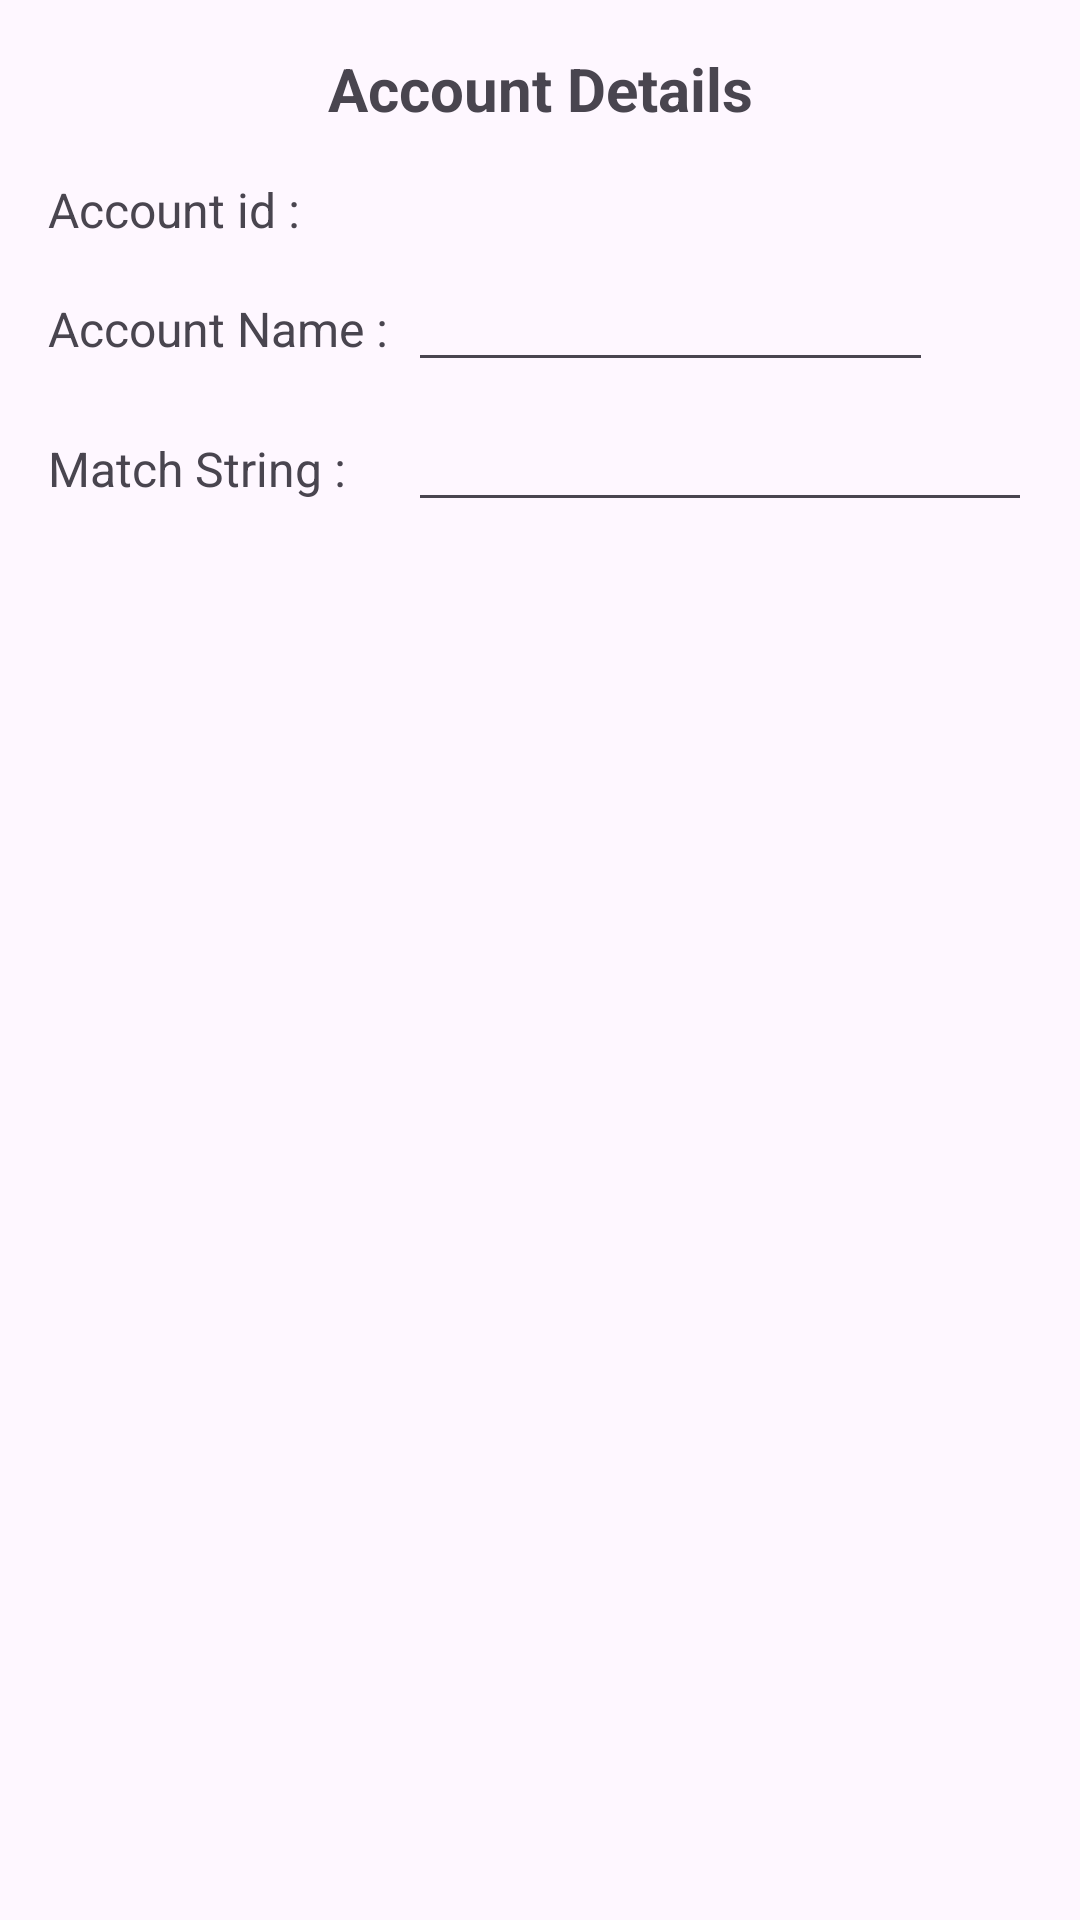

Reconstruct the res/layout file that produces this screen, plus the resources it refers to.
<!-- AndroidManifest.xml: application theme Theme.TransactionAnalyzer -->
<!-- res/layout/edit_account.xml -->
<?xml version="1.0" encoding="utf-8"?>
<LinearLayout xmlns:android="http://schemas.android.com/apk/res/android"
    android:layout_width="match_parent"
    android:layout_height="wrap_content">
    <LinearLayout
        android:layout_width="match_parent"
        android:layout_height="wrap_content"
        android:orientation="vertical"
        android:padding="16dp">

        
        <TextView
            android:id="@+id/textViewTransactionDetails"
            android:layout_width="match_parent"
            android:layout_height="wrap_content"
            android:gravity="center"
            android:text="Account Details"
            android:textSize="20sp"
            android:textStyle="bold" />

        <LinearLayout
            android:layout_width="match_parent"
            android:layout_height="wrap_content"
            android:orientation="horizontal">
            
            <TextView
                android:layout_width="120dp"
                android:layout_height="wrap_content"
                android:layout_marginTop="16dp"
                android:text="Account id : "
                android:textSize="16sp" />

            <TextView
                android:id="@+id/accountId"
                android:layout_width="match_parent"
                android:layout_height="wrap_content"
                android:layout_marginTop="16dp"
                android:text=""
                android:textSize="16sp" />
        </LinearLayout>
        
        <LinearLayout
            android:layout_width="match_parent"
            android:layout_height="wrap_content"
            android:orientation="horizontal">

            <TextView
                android:layout_width="120dp"
                android:layout_height="wrap_content"
                android:layout_marginTop="8dp"
                android:text="Account Name : "
                android:textSize="16sp" />

            <EditText
                android:id="@+id/accountName"
                android:layout_width="175dp"
                android:layout_height="wrap_content"
                android:layout_marginTop="8dp"
                android:text=""
                android:textSize="16sp" />
        </LinearLayout>
        
        <LinearLayout
            android:layout_width="match_parent"
            android:layout_height="wrap_content"
            android:orientation="horizontal">

            <TextView
                android:layout_width="120dp"
                android:layout_height="wrap_content"
                android:layout_marginTop="8dp"
                android:text="Match String : "
                android:textSize="16sp" />

            <EditText
                android:id="@+id/accountMessage"
                android:layout_width="match_parent"
                android:layout_height="wrap_content"
                android:layout_marginTop="8dp"
                android:text=""
                android:textSize="16sp" />
        </LinearLayout>

    </LinearLayout>

</LinearLayout>
<!-- resources referenced by this layout -->
<resources>
  <style name="Theme.TransactionAnalyzer" parent="Base.Theme.TransactionAnalyzer" />
  <style name="Base.Theme.TransactionAnalyzer" parent="Theme.Material3.DayNight.NoActionBar">
          
          
      </style>
</resources>
